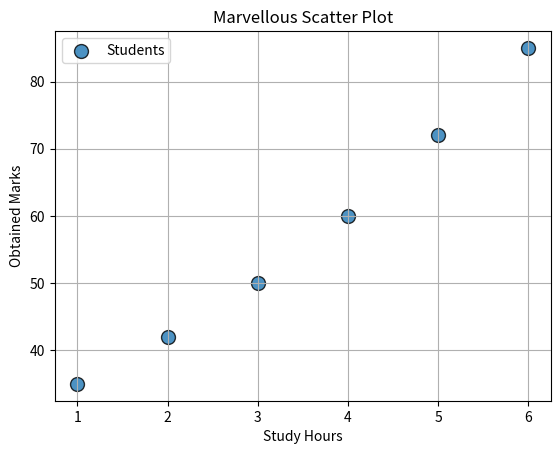

Reproduce this figure in Python.
import matplotlib.pyplot as plt

def main():
    study_hours = [1,2,3,4,5,6]
    marks = [35,42,50,60,72,85]

    plt.scatter(
        study_hours,
        marks,
        s = 100,
        marker="o",
        alpha=0.8,
        edgecolors="black",
        linewidths=1,
        label = "Students"
    )

    plt.title("Marvellous Scatter Plot")
    plt.xlabel("Study Hours")
    plt.ylabel("Obtained Marks")
    plt.grid(True)
    plt.legend()
    plt.show()

if __name__ == "__main__":
    main()
